Labelled photos from "finalData", an image-classification folder in hc1321/AttaBinaryClassifier. The possible labels are: no leaves, with leaves.

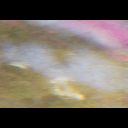
Label: with leaves

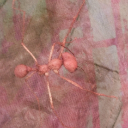
Label: no leaves

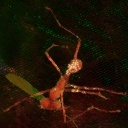
Label: with leaves

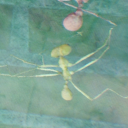
Label: no leaves

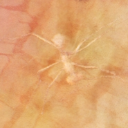
Label: no leaves

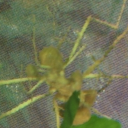
Label: with leaves
